Run: headless pygame with SDL's dummy video driver; simulated clock (each Clock.tick advances the game by its frame time, no real sleeping); random seed 0; keys injected as events and as key.get_pressed() state; no mouse input.
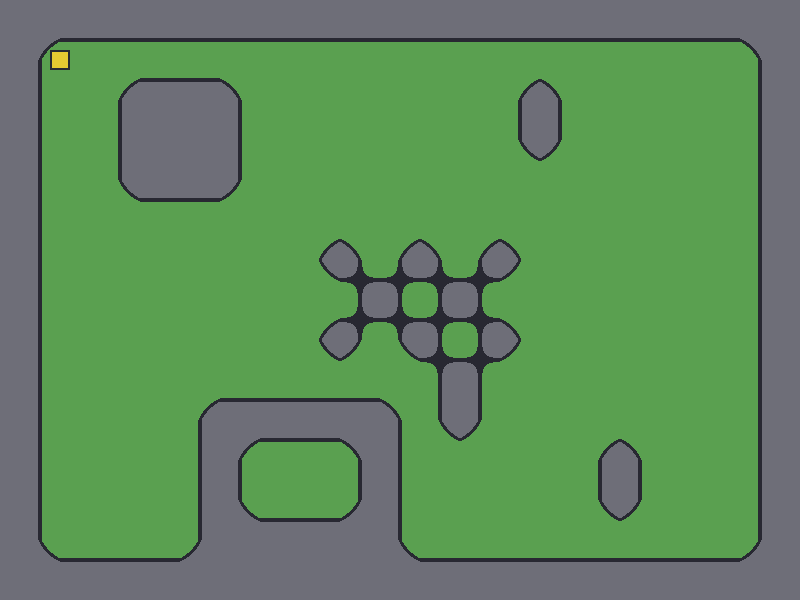
Frame 1 of 4 · flips 1–60 · no input
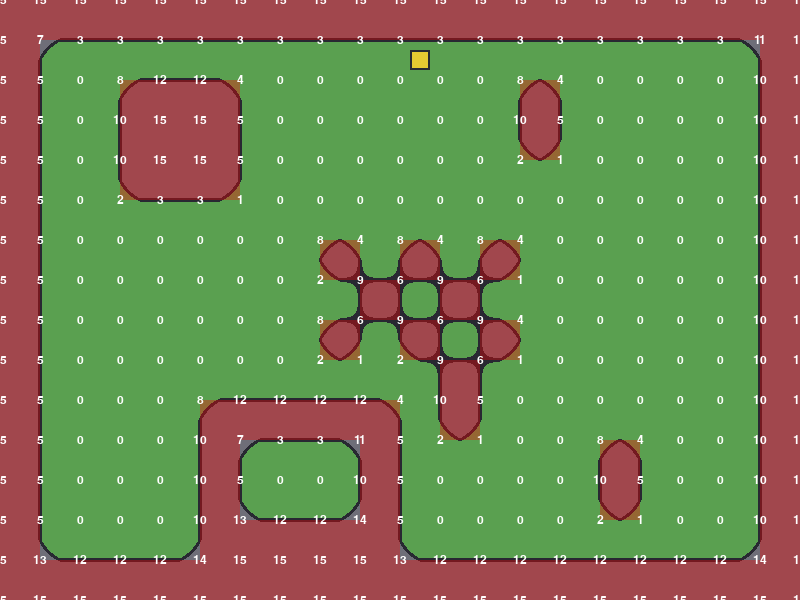
Frame 2 of 4 · flips 61–180 · tapped SPACE, RETURN · held RIGHT (→), D
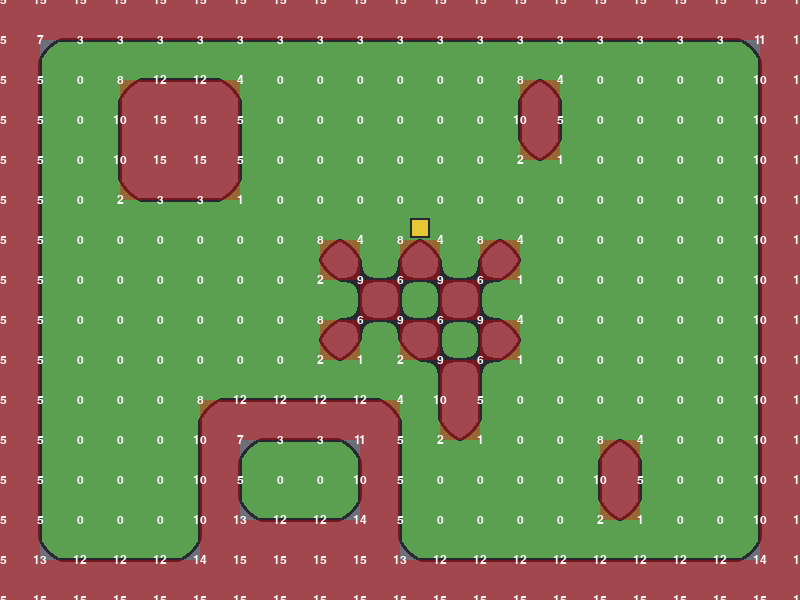
Frame 3 of 4 · flips 181–300 · held DOWN (↓), S
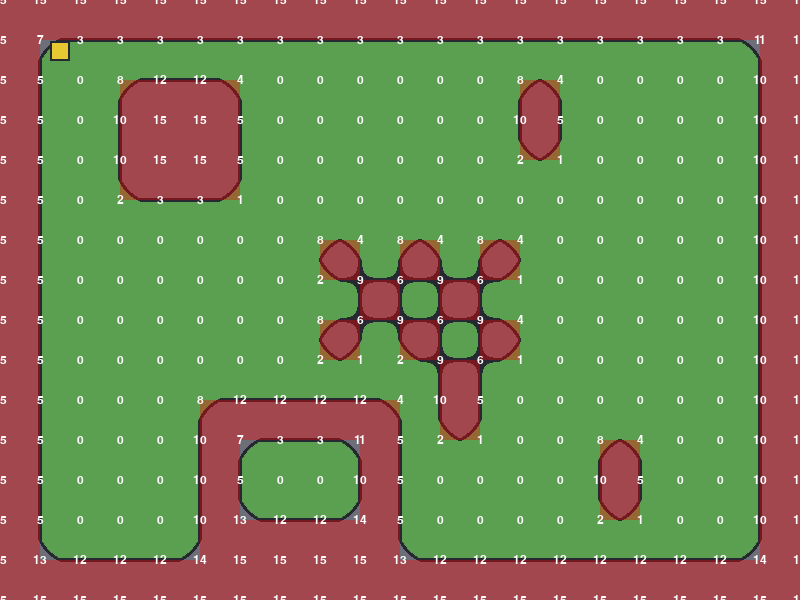
Frame 4 of 4 · flips 301–420 · held LEFT (←), A, UP (↑), W

The pygame program that drew these frames:

import pygame

TILE = 40


MAPA_TEXTO = [
    "####################",
    "#..................#",
    "#..###.......#.....#",
    "#..###.......#.....#",
    "#..###.............#",
    "#..................#",
    "#.......#.#.#......#",
    "#........#.#.......#",
    "#.......#.#.#......#",
    "#..........#.......#",
    "#....#####.#.......#",
    "#....#...#.....#...#",
    "#....#...#.....#...#",
    "#....#####.........#",
    "####################",
]
ALTURA = len(MAPA_TEXTO)
LARGURA = len(MAPA_TEXTO[0])
assert all(len(l) == LARGURA for l in MAPA_TEXTO)


mundo = [[c == '#' for c in linha] for linha in MAPA_TEXTO]


FORA_E_COLISAO = True

PEDRA = (110, 110, 120)
GRAMA = (90, 160, 80)
BORDA = (40, 40, 50)


def celula(l, c):
    if 0 <= l < ALTURA and 0 <= c < LARGURA:
        return mundo[l][c]
    return FORA_E_COLISAO


def indice(i, j):
    return (int(celula(i - 1, j - 1))
            | int(celula(i - 1, j)) << 1
            | int(celula(i, j - 1)) << 2
            | int(celula(i, j)) << 3)


def gerar_sprite(idx, t):
    tl, tr, bl, br = idx & 1, (idx >> 1) & 1, (idx >> 2) & 1, (idx >> 3) & 1
    s = pygame.Surface((t, t))
    for py in range(t):
        y = (py + 0.5) / t
        for px in range(t):
            x = (px + 0.5) / t
            w = (tl * (1 - x) * (1 - y) + tr * x * (1 - y)
                 + bl * (1 - x) * y + br * x * y)
            if abs(w - 0.5) < 0.04:
                cor = BORDA
            elif w > 0.5:
                cor = PEDRA
            else:
                cor = GRAMA
            s.set_at((px, py), cor)
    return s


sprites = None
visual = None


def preparar():
    global sprites, visual
    sprites = [gerar_sprite(i, TILE) for i in range(16)]
    visual = [[indice(i, j) for j in range(LARGURA + 1)]
              for i in range(ALTURA + 1)]


def desenhar(tela, jogador, debug, fonte):
    tela.fill(GRAMA)
    for i in range(ALTURA + 1):
        for j in range(LARGURA + 1):

            tela.blit(sprites[visual[i][j]],
                      (j * TILE - TILE // 2, i * TILE - TILE // 2))
    if debug:
        sup = pygame.Surface((TILE, TILE), pygame.SRCALPHA)
        sup.fill((255, 0, 0, 90))
        for l in range(ALTURA):
            for c in range(LARGURA):
                if mundo[l][c]:
                    tela.blit(sup, (c * TILE, l * TILE))
        for i in range(ALTURA + 1):
            for j in range(LARGURA + 1):
                txt = fonte.render(str(visual[i][j]), True, (255, 255, 255))
                tela.blit(txt, (j * TILE - txt.get_width() // 2,
                                i * TILE - txt.get_height() // 2))
    pygame.draw.rect(tela, (230, 200, 50), jogador)
    pygame.draw.rect(tela, BORDA, jogador, 2)


def colide(r):
    for l in range(r.top // TILE, (r.bottom - 1) // TILE + 1):
        for c in range(r.left // TILE, (r.right - 1) // TILE + 1):
            if celula(l, c):
                return True
    return False


def mover(r, dx, dy):
    r.x += dx
    if colide(r):
        r.x -= dx
    r.y += dy
    if colide(r):
        r.y -= dy


def main():
    pygame.init()
    tela = pygame.display.set_mode((LARGURA * TILE, ALTURA * TILE))
    pygame.display.set_caption("Grid dupla  (D = debug, ESC = sair)")
    fonte = pygame.font.SysFont(None, 18)
    clock = pygame.time.Clock()
    preparar()
    jogador = pygame.Rect(TILE + 10, TILE + 10, 20, 20)
    debug = False
    rodando = True
    while rodando:
        for e in pygame.event.get():
            if e.type == pygame.QUIT:
                rodando = False
            elif e.type == pygame.KEYDOWN:
                if e.key == pygame.K_ESCAPE:
                    rodando = False
                elif e.key == pygame.K_d:
                    debug = not debug
        k = pygame.key.get_pressed()
        mover(jogador, (k[pygame.K_RIGHT] - k[pygame.K_LEFT]) * 3,
              (k[pygame.K_DOWN] - k[pygame.K_UP]) * 3)
        desenhar(tela, jogador, debug, fonte)
        pygame.display.flip()
        clock.tick(60)
    pygame.quit()


if __name__ == "__main__":
    main()
